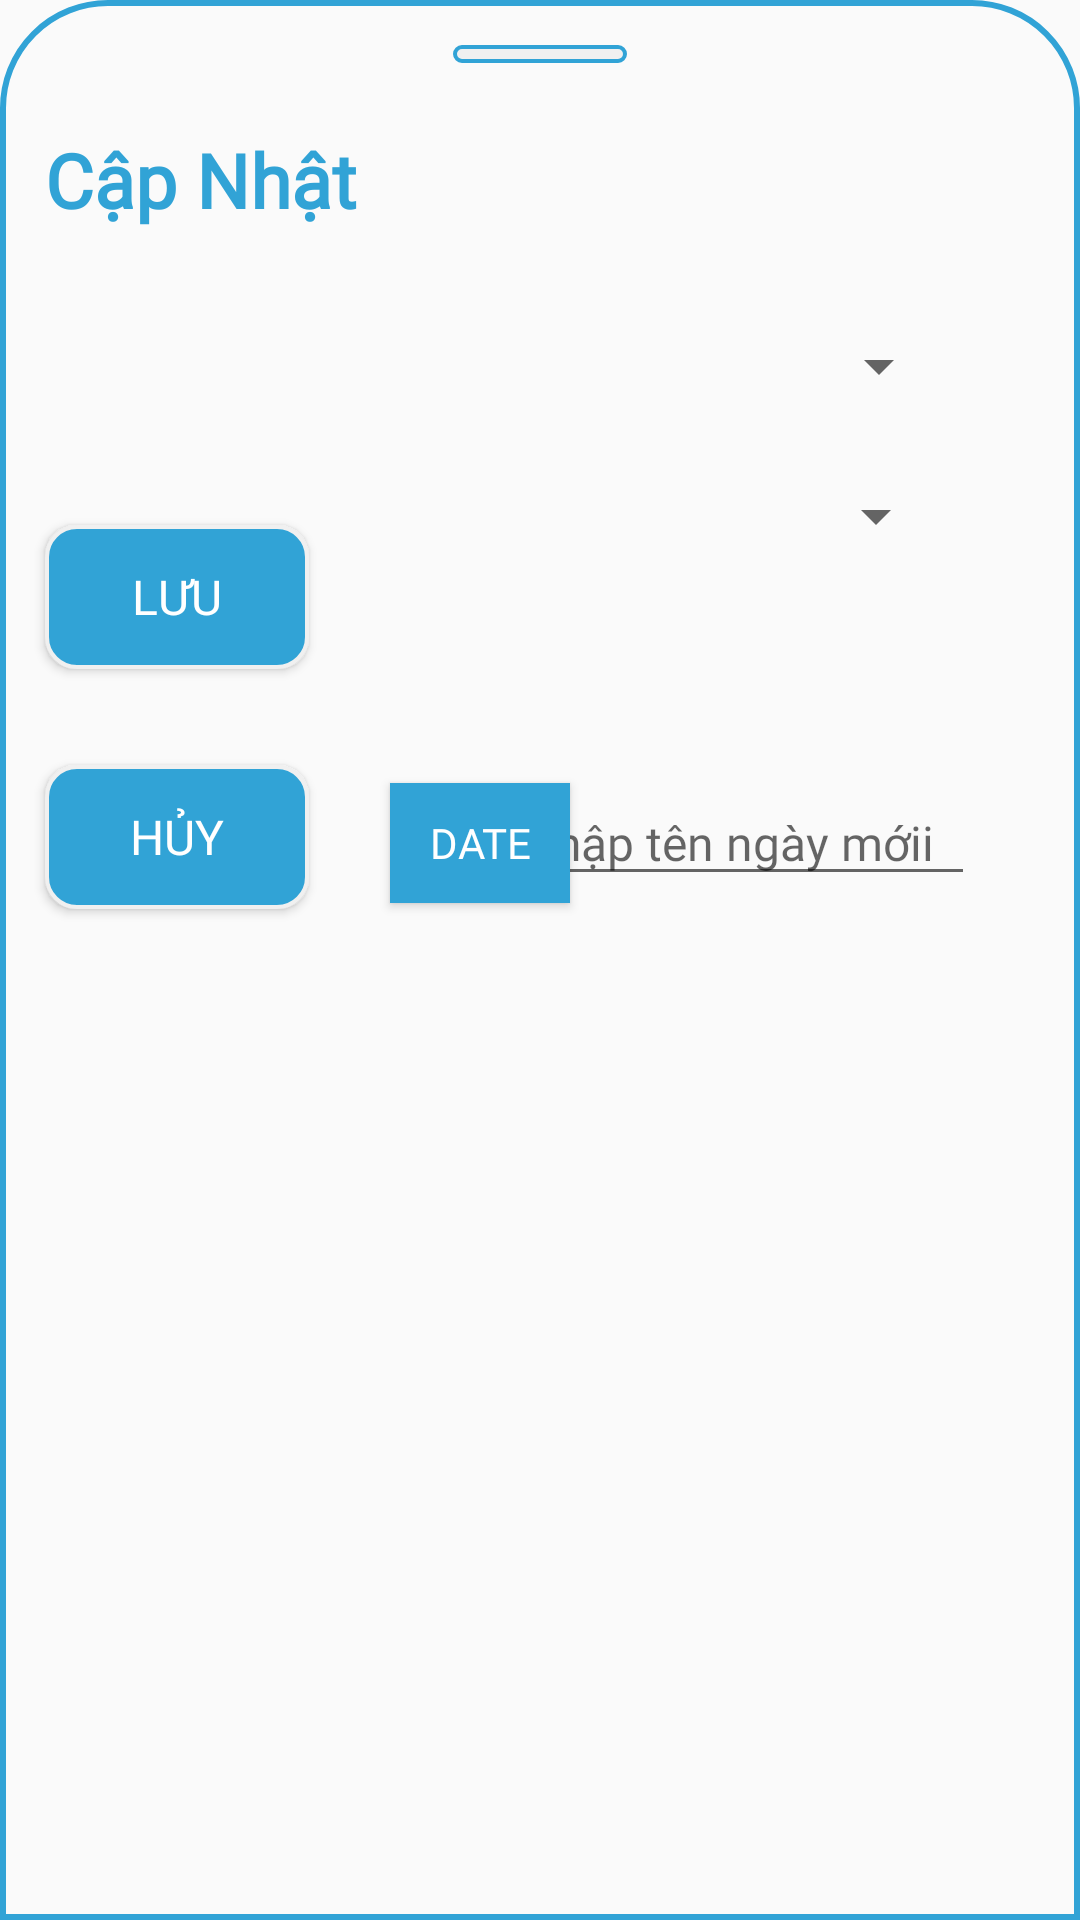

Android layout source for this screen:
<!-- AndroidManifest.xml: application theme Theme.Design.Light.NoActionBar -->
<!-- res/layout/update_callcard_dialog.xml -->
<?xml version="1.0" encoding="utf-8"?>
<RelativeLayout xmlns:android="http://schemas.android.com/apk/res/android"
    xmlns:app="http://schemas.android.com/apk/res-auto"
    xmlns:tools="http://schemas.android.com/tools"
    android:orientation="vertical"
    android:layout_width="match_parent"
    android:layout_height="wrap_content"
    android:paddingTop="15dp"
    android:paddingBottom="25dp"
    android:paddingHorizontal="5dp"
    android:background="@drawable/bottom_sheet_shape"
    >

    <androidx.appcompat.widget.AppCompatSpinner

        android:id="@+id/spinnerBook"
        android:layout_width="220dp"
        android:layout_height="wrap_content"
        android:layout_alignParentTop="true"
        android:layout_alignParentEnd="true"
        android:layout_centerInParent="true"
        android:layout_marginTop="95dp"
        android:layout_marginEnd="38dp" />

    <androidx.appcompat.widget.AppCompatSpinner

        android:id="@+id/spinnerMember"
        android:layout_width="220dp"
        android:layout_height="wrap_content"
        android:layout_alignParentTop="true"
        android:layout_alignParentEnd="true"
        android:layout_centerHorizontal="true"
        android:layout_marginTop="145dp"
        android:layout_marginEnd="39dp" />

    <TextView
        android:layout_width="match_parent"
        android:layout_height="6dp"
        android:background="@drawable/dialogbg"
        android:layout_marginHorizontal="146dp"
        android:layout_marginBottom="10dp"
        />


    <LinearLayout
        android:layout_width="match_parent"
        android:layout_height="wrap_content"
        android:orientation="horizontal">

    </LinearLayout>


    <androidx.appcompat.widget.AppCompatButton
        android:id="@+id/btnSaveUpdateCallCard"
        android:layout_width="wrap_content"
        android:layout_height="wrap_content"
        android:layout_alignParentStart="true"
        android:layout_alignParentTop="true"
        android:background="@drawable/boder_button"
        android:layout_centerHorizontal="true"
        android:textColor="@color/white"
        android:layout_marginStart="10dp"
        android:layout_marginTop="160dp"
        android:fontFamily="@font/time_new_roman"
        android:text="Lưu"
        android:textSize="16dp" />

    <androidx.appcompat.widget.AppCompatButton
        android:id="@+id/btnCancleUpdateCallCard"
        android:layout_width="wrap_content"
        android:layout_height="wrap_content"
        android:layout_alignParentStart="true"
        android:layout_alignParentTop="true"
        android:layout_marginStart="10dp"
        android:textColor="@color/white"
        android:layout_marginTop="240dp"
        android:background="@drawable/boder_button"
        android:fontFamily="@font/time_new_roman"
        android:text="Hủy"
        android:textSize="16dp" />

    <TextView
        android:layout_width="wrap_content"
        android:layout_height="wrap_content"
        android:layout_alignParentStart="true"
        android:layout_alignParentTop="true"
        android:layout_marginStart="10dp"
        android:layout_marginTop="20dp"
        android:fontFamily="@font/time_new_roman"
        android:paddingVertical="8dp"
        android:text="Cập Nhật"
        android:textAlignment="viewStart"
        android:textColor="@color/MainColorDuAnMau"
        android:textSize="25dp"
        android:textStyle="bold" />

    <ImageView
        android:id="@+id/btnCancleDialogCallCard"
        android:layout_width="17dp"
        android:layout_height="17dp"
        android:layout_alignParentEnd="true"
        android:layout_marginTop="20dp"
        android:layout_marginEnd="20dp"
        android:src="@drawable/cancle_icon" />

    <EditText
        android:id="@+id/edtNewDateIn"
        android:layout_width="165dp"
        android:layout_height="wrap_content"
        android:layout_alignParentTop="true"
        android:layout_alignParentEnd="true"
        android:layout_marginTop="245dp"
        android:layout_marginEnd="30dp"
        android:layout_marginBottom="30dp"
        android:ems="10"
        android:fontFamily="@font/time_new_roman"
        android:gravity="center"
        android:hint="Nhập tên ngày mớii"
        android:inputType="text"
        android:textColor="@color/MainColorDuAnMau"
        android:textSize="16dp" />

    <androidx.appcompat.widget.AppCompatButton
        android:id="@+id/btnPickDate"
        android:layout_width="60dp"
        android:layout_height="40dp"
        android:background="@color/MainColorDuAnMau"
        android:layout_alignParentStart="true"
        android:layout_alignParentTop="true"
        android:layout_centerHorizontal="true"
        android:layout_marginStart="125dp"
        android:layout_marginTop="246dp"
        android:fontFamily="@font/time_new_roman"
        android:text="Date"
        android:textColor="@color/white"
        android:textSize="14dp" />

</RelativeLayout>
<!-- resources referenced by this layout -->
<resources>
  <color name="MainColorDuAnMau">#31A3D6</color>
  <color name="white">#FFFFFFFF</color>
  <!-- drawable boder_button (drawable) -->
  <?xml version="1.0" encoding="utf-8"?>
  <shape xmlns:android="http://schemas.android.com/apk/res/android">
  
      <solid
          android:color="@color/MainColorDuAnMau"
          />
      <corners
          android:radius="10dp"
          />
      <stroke
          android:width="1.4dp"
          android:color="#F0F0F0"/>
  
  </shape>
  <!-- drawable bottom_sheet_shape (drawable) -->
  <?xml version="1.0" encoding="utf-8"?>
  <shape xmlns:android="http://schemas.android.com/apk/res/android">
  
      <solid
          android:color="@android:color/transparent"         />
      <corners
          android:topLeftRadius="35dp"
          android:topRightRadius="35dp"
          android:color="@android:color/transparent"
          />
  
      <stroke
  
          android:width="2dp"
          android:color="@color/MainColorDuAnMau"/>
  
  </shape>
  <!-- drawable dialogbg (drawable) -->
  <?xml version="1.0" encoding="utf-8"?>
  <shape xmlns:android="http://schemas.android.com/apk/res/android">
  
      <solid
          android:color="#F0F0F0"/>
  
      <corners
          android:radius="3dp"
          />
  
  
      <stroke
          android:width="1.4dp"
          android:color="@color/MainColorDuAnMau"/>
  
  </shape>
</resources>
